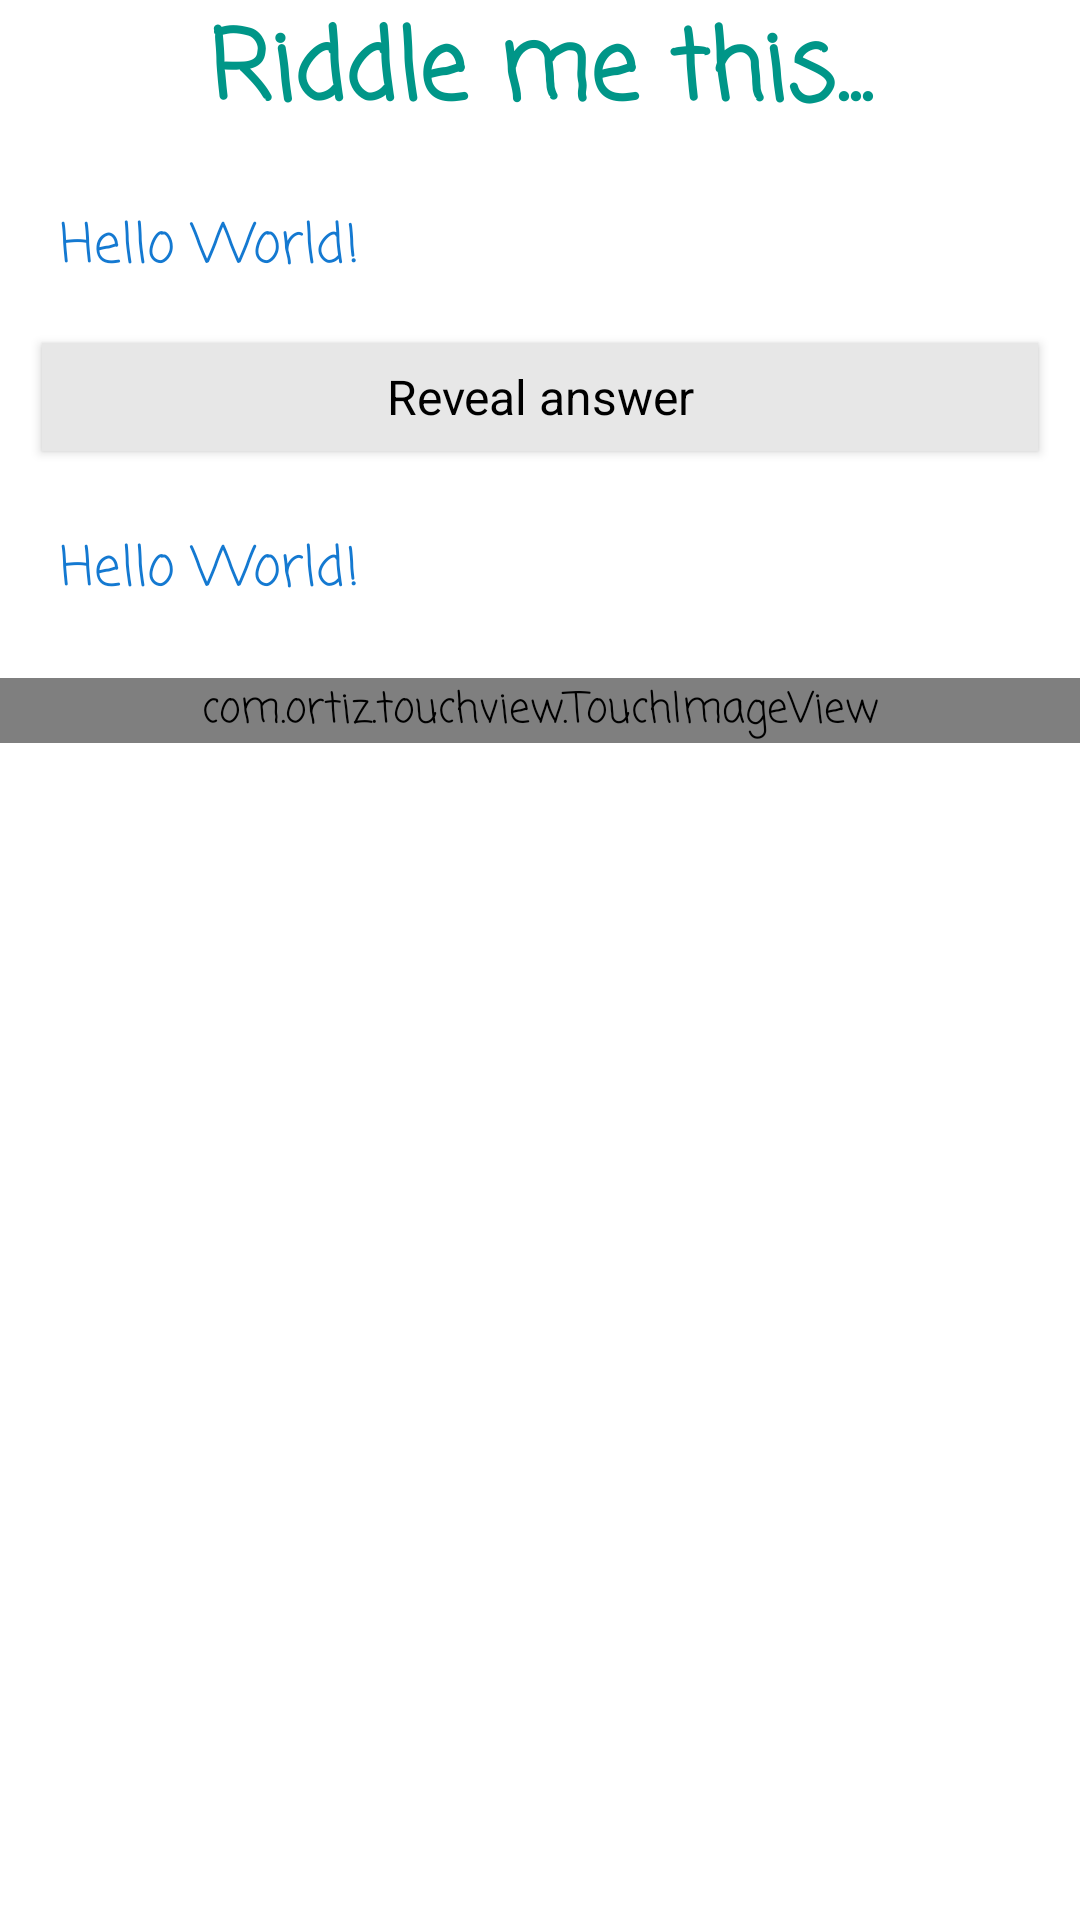

Produce the Android XML layout that renders to this screen, including the resource entries it uses.
<!-- AndroidManifest.xml: application theme Theme.DailyWord -->
<!-- res/layout/fragment_notifications.xml -->
<?xml version="1.0" encoding="utf-8"?>
<LinearLayout xmlns:android="http://schemas.android.com/apk/res/android"
    xmlns:tools="http://schemas.android.com/tools"
    android:layout_width="match_parent"
    android:layout_height="match_parent"
    android:layout_marginTop="10dp"
    android:orientation="vertical"
    tools:context=".ui.notifications.NotificationsFragment">

    <TextView
        android:id="@+id/textView9"
        android:layout_width="match_parent"
        android:layout_height="wrap_content"
        android:text="@string/riddle_me_this"
        android:textAlignment="center"
        android:textColor="#009688"
        android:textSize="32sp"
        android:textStyle="bold" />

    <LinearLayout
        android:layout_width="match_parent"
        android:layout_height="wrap_content"
        android:background="@drawable/round_rect"
        android:orientation="vertical"
        android:padding="10dp"
        android:theme="@style/LinearLayout">

        <TextView
            android:id="@+id/riddle"
            android:layout_width="match_parent"
            android:layout_height="wrap_content"
            android:layout_gravity="center"
            android:layout_marginEnd="0dp"
            android:layout_marginBottom="2dp"
            android:text="Hello World!"
            android:textColor="#1479D1"
            android:textSize="18sp" />

        <Button
            android:id="@+id/button"
            style="@style/Widget.AppCompat.Button"
            android:layout_width="match_parent"
            android:layout_height="wrap_content"
            android:text="@string/reveal_answer" />

        <TextView
            android:id="@+id/riddle_answer"
            android:layout_width="match_parent"
            android:layout_height="wrap_content"
            android:layout_gravity="center"
            android:layout_marginTop="10dp"
            android:layout_marginEnd="0dp"
            android:layout_marginBottom="2dp"
            android:text="Hello World!"
            android:textColor="#1479D1"
            android:textSize="18sp" />
    </LinearLayout>

    <com.ortiz.touchview.TouchImageView
        android:id="@+id/imageView2"
        android:layout_width="match_parent"
        android:layout_height="wrap_content"
        android:src="@drawable/family_photo" />

</LinearLayout>
<!-- resources referenced by this layout -->
<resources>
  <!-- drawable family_photo: jpg bitmap (drawable, 293968 bytes) -->
  <string name="reveal_answer">Reveal answer</string>
  <string name="riddle_me_this">Riddle me this...</string>
  <style name="LinearLayout" parent="android:Theme.Holo.Light">
          <item name="android:background">@drawable/round_rect</item>
          <item name="android:backgroundTint">@color/grey_light</item>
          <item name="android:textViewStyle">@style/TextStyle</item>
          <item name="android:padding">10dp</item>
      </style>
  <style name="Theme.DailyWord" parent="Theme.MaterialComponents.DayNight.NoActionBar">
          
          <item name="colorPrimary">@color/purple_500</item>
          <item name="colorPrimaryVariant">@color/purple_700</item>
          <item name="colorOnPrimary">@color/white</item>
          
          <item name="colorSecondary">@color/teal_200</item>
          <item name="colorSecondaryVariant">@color/teal_700</item>
          <item name="colorOnSecondary">@color/black</item>
          
          <item name="android:statusBarColor">?attr/colorPrimaryVariant</item>
          <item name="android:textViewStyle">@style/TextStyle</item>
          
      </style>
  <color name="grey_light">#E7E7E7</color>
  <style name="TextStyle" parent="Widget.AppCompat.TextView">
          <item name="android:fontFamily">casual</item>
      </style>
  <color name="purple_500">#FF6200EE</color>
  <color name="purple_700">#FF3700B3</color>
  <color name="white">#FFFFFFFF</color>
  <color name="teal_200">#FF03DAC5</color>
  <color name="teal_700">#FF018786</color>
  <color name="black">#FF000000</color>
</resources>
